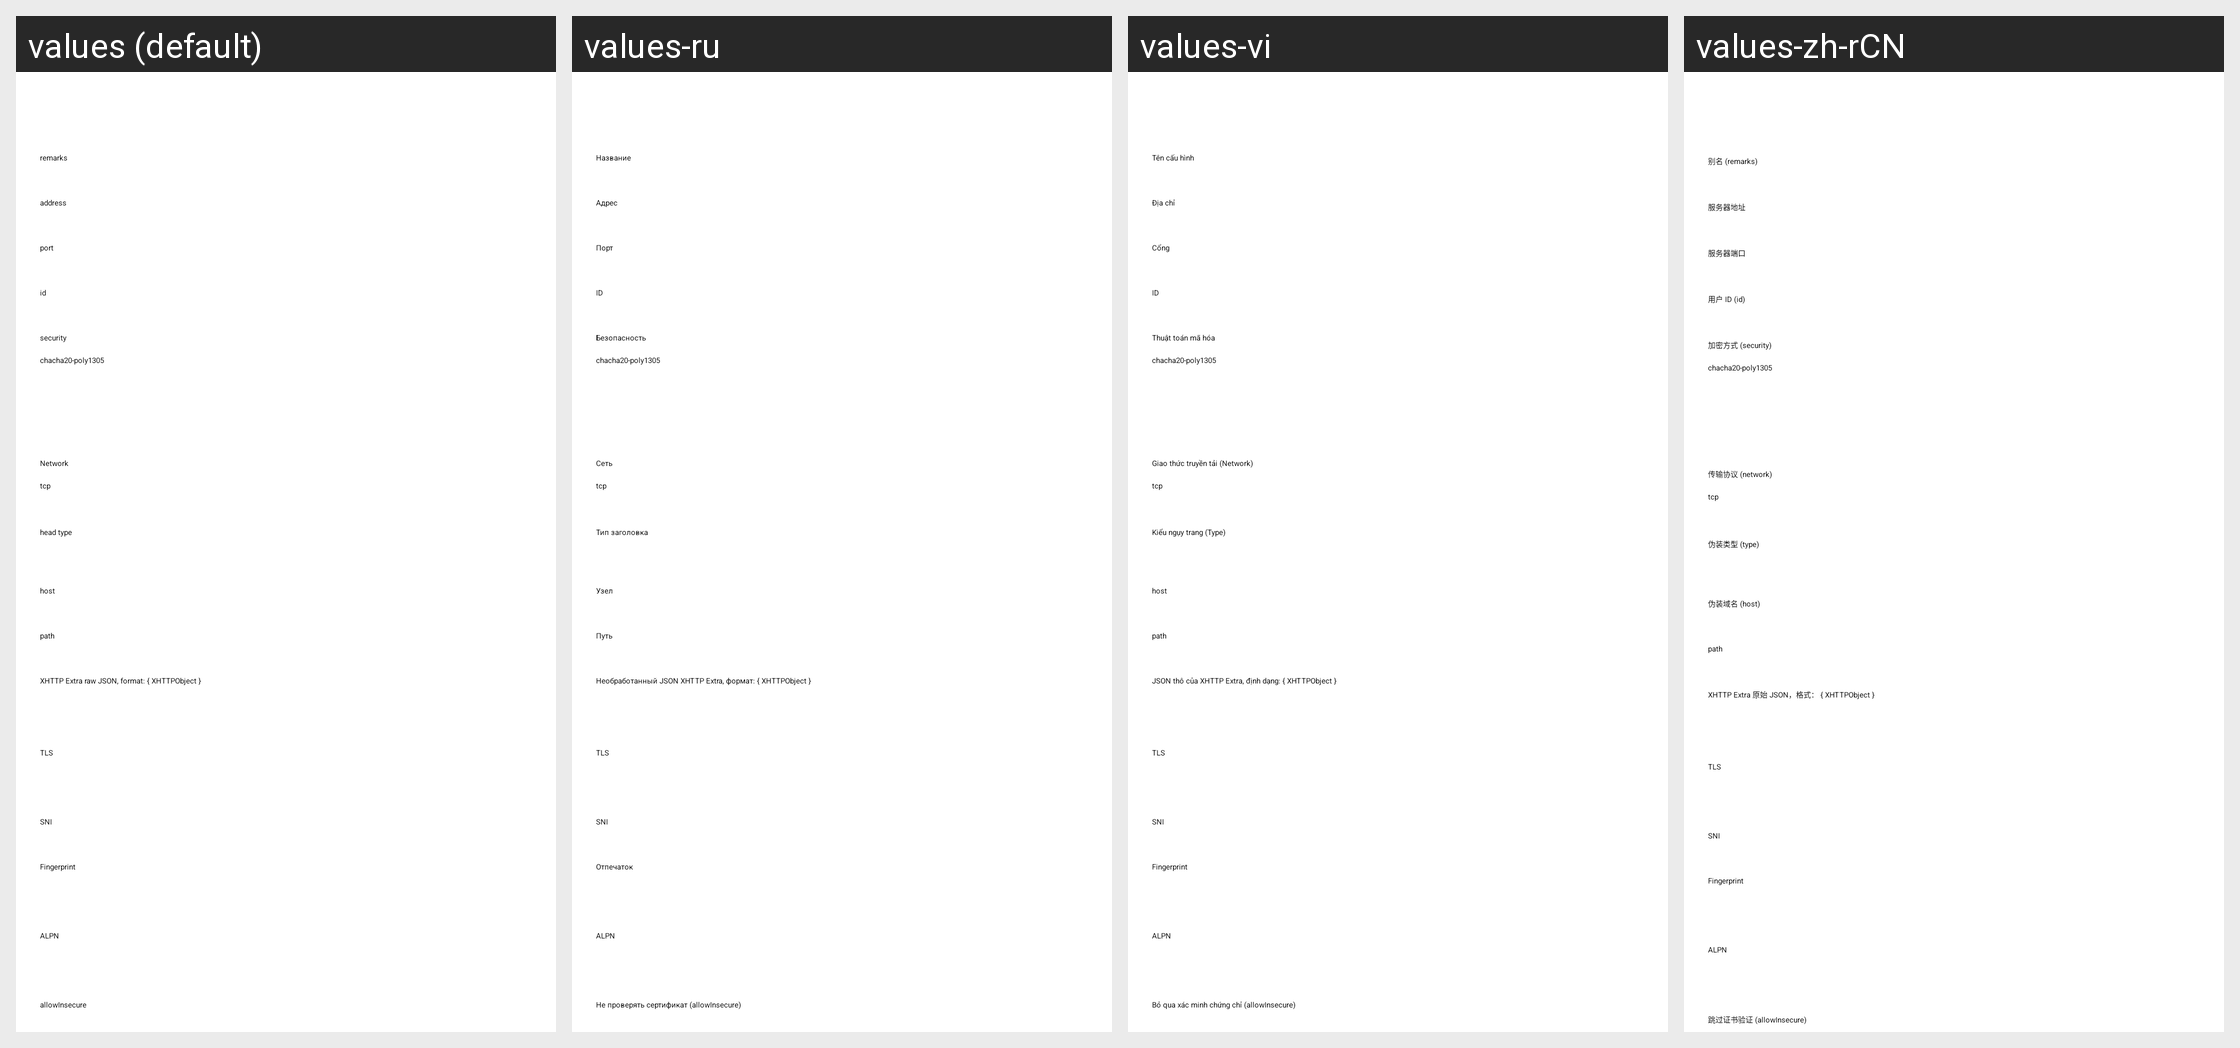

The Android screen above is rendered under several locales of the same app. Produce the string resources it draws, with the default and per-locale values.
Android screen res/layout/activity_server_vmess.xml rendered under 4 locales, left to right: values (default), values-ru, values-vi, values-zh-rCN. Device: Nexus 5 (rendered at 1080×1920; each locale shown at half size, 540×960, under a caption strip naming it); theme AppThemeDayNight.NoActionBar.
Other locales in the repository, not shown: values-ar, values-az, values-bn, values-bqi-rIR, values-fa, values-id, values-in, values-pt-rBR, values-zh-rTW.
Strings drawn on this screen, with the default value and each locale's value (text and hints the layout hard-codes, and strings that could not be matched under every locale, appear in the picture but are not listed):

server_lab_id
  values: id
  values-ru: ID
  values-vi: ID
  values-zh-rCN: 用户 ID (id)

server_lab_security
  values: security
  values-ru: Безопасность
  values-vi: Thuật toán mã hóa
  values-zh-rCN: 加密方式 (security)

server_lab_remarks
  values: remarks
  values-ru: Название
  values-vi: Tên cấu hình
  values-zh-rCN: 别名 (remarks)

server_lab_address3
  values: address
  values-ru: Адрес
  values-vi: Địa chỉ
  values-zh-rCN: 服务器地址

server_lab_port3
  values: port
  values-ru: Порт
  values-vi: Cổng
  values-zh-rCN: 服务器端口

server_lab_network
  values: Network
  values-ru: Сеть
  values-vi: Giao thức truyền tải (Network)
  values-zh-rCN: 传输协议 (network)

server_lab_head_type
  values: head type
  values-ru: Тип заголовка
  values-vi: Kiểu ngụy trang (Type)
  values-zh-rCN: 伪装类型 (type)

server_lab_request_host
  values: host
  values-ru: Узел
  values-vi: host
  values-zh-rCN: 伪装域名 (host)

server_lab_path
  values: path
  values-ru: Путь
  values-vi: path
  values-zh-rCN: path

server_lab_xhttp_extra
  values: XHTTP Extra raw JSON, format: { XHTTPObject }
  values-ru: Необработанный JSON XHTTP Extra, формат: { XHTTPObject }
  values-vi: JSON thô của XHTTP Extra, định dạng: { XHTTPObject }
  values-zh-rCN: XHTTP Extra 原始 JSON，格式： { XHTTPObject }

server_lab_stream_security
  values: TLS
  values-ru: TLS
  values-vi: TLS
  values-zh-rCN: TLS

server_lab_sni
  values: SNI
  values-ru: SNI
  values-vi: SNI
  values-zh-rCN: SNI

server_lab_stream_fingerprint
  values: Fingerprint
  values-ru: Отпечаток
  values-vi: Fingerprint
  values-zh-rCN: Fingerprint

server_lab_stream_alpn
  values: ALPN
  values-ru: ALPN
  values-vi: ALPN
  values-zh-rCN: ALPN

server_lab_allow_insecure
  values: allowInsecure
  values-ru: Не проверять сертификат (allowInsecure)
  values-vi: Bỏ qua xác minh chứng chỉ (allowInsecure)
  values-zh-rCN: 跳过证书验证 (allowInsecure)
